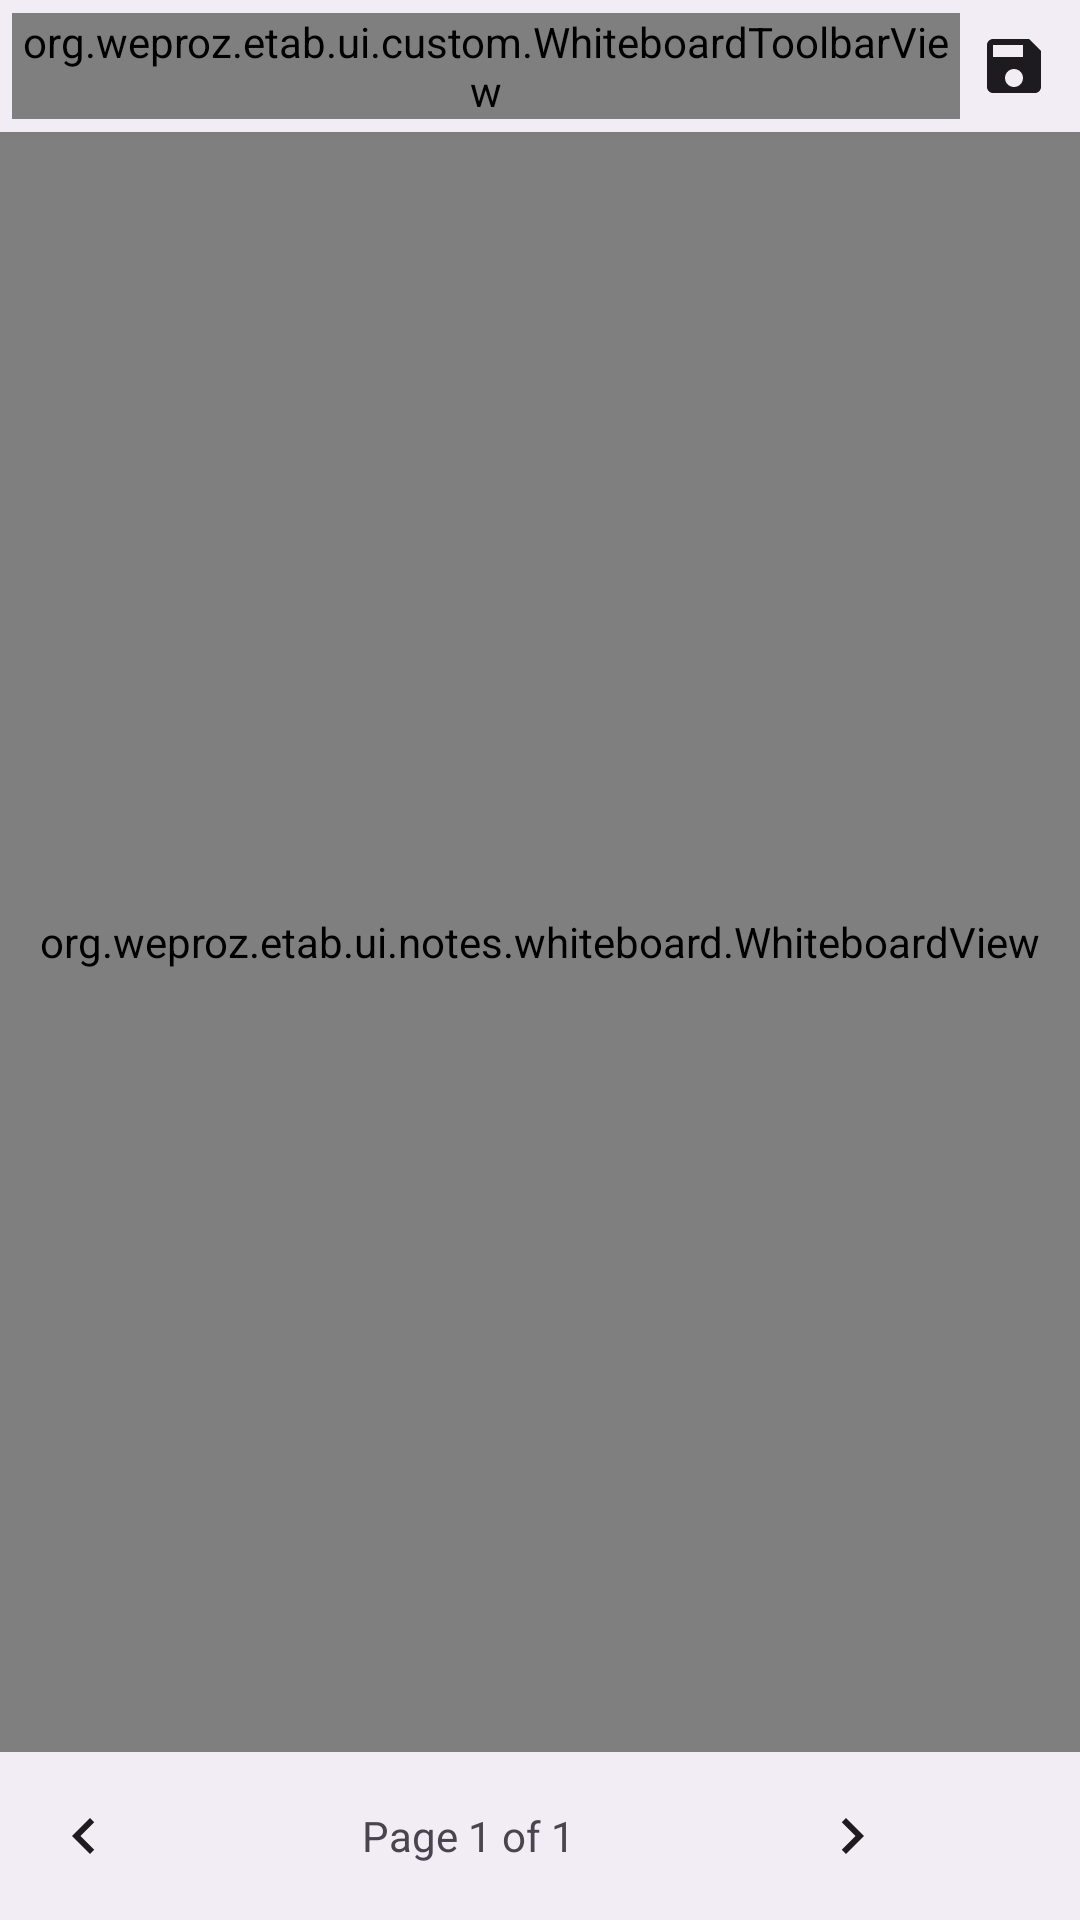

Write the Android layout XML for this screen, with the resource values it uses.
<!-- AndroidManifest.xml: application theme Theme.ETab -->
<!-- res/layout/fragment_whiteboard_editor.xml -->
<?xml version="1.0" encoding="utf-8"?>
<androidx.constraintlayout.widget.ConstraintLayout xmlns:android="http://schemas.android.com/apk/res/android"
    xmlns:app="http://schemas.android.com/apk/res-auto"
    android:layout_width="match_parent"
    android:layout_height="match_parent">

    
    <LinearLayout
        android:id="@+id/tools_container"
        android:layout_width="match_parent"
        android:layout_height="wrap_content"
        android:orientation="horizontal"
        android:gravity="center_vertical"
        android:background="?attr/colorSurfaceContainer"
        android:padding="4dp"
        app:layout_constraintTop_toTopOf="parent">

        <org.weproz.etab.ui.custom.WhiteboardToolbarView
            android:id="@+id/whiteboard_toolbar"
            android:layout_width="0dp"
            android:layout_height="wrap_content"
            android:layout_weight="1" />

        <ImageButton
            android:id="@+id/btn_save"
            android:layout_width="36dp"
            android:layout_height="36dp"
            android:src="@drawable/ic_save"
            android:background="?attr/selectableItemBackgroundBorderless"
            android:padding="6dp"
            app:tint="?attr/colorOnSurface"/>

    </LinearLayout>

    <org.weproz.etab.ui.notes.whiteboard.WhiteboardView
        android:id="@+id/whiteboard_view"
        android:layout_width="0dp"
        android:layout_height="0dp"
        android:background="?attr/colorSurface"
        app:layout_constraintBottom_toTopOf="@id/page_navigation"
        app:layout_constraintEnd_toEndOf="parent"
        app:layout_constraintStart_toStartOf="parent"
        app:layout_constraintTop_toBottomOf="@id/tools_container" />

    
    <LinearLayout
        android:id="@+id/page_navigation"
        android:layout_width="match_parent"
        android:layout_height="wrap_content"
        android:orientation="horizontal"
        android:padding="8dp"
        android:gravity="center"
        android:background="?attr/colorSurfaceContainer"
        app:layout_constraintBottom_toBottomOf="parent"
        app:layout_constraintStart_toStartOf="parent"
        app:layout_constraintEnd_toEndOf="parent">

        <ImageButton
            android:id="@+id/btn_prev_page"
            android:layout_width="40dp"
            android:layout_height="40dp"
            android:src="@drawable/ic_chevron_left"
            android:background="?attr/selectableItemBackgroundBorderless"
            android:contentDescription="Previous page"
            app:tint="?attr/colorOnSurface"/>

        <TextView
            android:id="@+id/text_page_indicator"
            android:layout_width="0dp"
            android:layout_height="wrap_content"
            android:layout_weight="1"
            android:text="Page 1 of 1"
            android:textAlignment="center"
            android:textSize="14sp"
            app:tint="?attr/colorOnSurface"/>

        <ImageButton
            android:id="@+id/btn_next_page"
            android:layout_width="40dp"
            android:layout_height="40dp"
            android:src="@drawable/ic_chevron_right"
            android:background="?attr/selectableItemBackgroundBorderless"
            android:contentDescription="Next page"
            app:tint="?attr/colorOnSurface"/>

        <ImageButton
            android:id="@+id/btn_add_page"
            android:layout_width="40dp"
            android:layout_height="40dp"
            android:layout_marginStart="8dp"
            android:src="@drawable/ic_add"
            android:background="?attr/selectableItemBackgroundBorderless"
            android:contentDescription="Add page"
            app:tint="?attr/colorOnSurface"/>

    </LinearLayout>

</androidx.constraintlayout.widget.ConstraintLayout>
<!-- resources referenced by this layout -->
<resources>
  <!-- drawable ic_chevron_left (drawable) -->
  <vector xmlns:android="http://schemas.android.com/apk/res/android"
      android:width="24dp"
      android:height="24dp"
      android:viewportWidth="24.0"
      android:viewportHeight="24.0">
      <path
          android:fillColor="?attr/colorOnSurface"
          android:pathData="M15.41,7.41L14,6l-6,6 6,6 1.41,-1.41L10.83,12z"/>
  </vector>
  <!-- drawable ic_chevron_right (drawable) -->
  <vector xmlns:android="http://schemas.android.com/apk/res/android"
      android:width="24dp"
      android:height="24dp"
      android:viewportWidth="24.0"
      android:viewportHeight="24.0">
      <path
          android:fillColor="?attr/colorOnSurface"
          android:pathData="M10,6L8.59,7.41 13.17,12l-4.58,4.59L10,18l6,-6z"/>
  </vector>
  <!-- drawable ic_save (drawable) -->
  <vector android:height="24dp" android:tint="?attr/colorOnSurface"
      android:viewportHeight="24" android:viewportWidth="24"
      android:width="24dp" xmlns:android="http://schemas.android.com/apk/res/android">
      <path android:fillColor="@android:color/white" android:pathData="M17,3H5c-1.11,0 -2,0.9 -2,2v14c0,1.1 0.89,2 2,2h14c1.1,0 2,-0.9 2,-2V7l-4,-4zM12,19c-1.66,0 -3,-1.34 -3,-3s1.34,-3 3,-3 3,1.34 3,3 -1.34,3 -3,3zM15,9H5V5h10v4z"/>
  </vector>
  <color name="black">#000000</color>
  <color name="md_theme_secondary">#635B70</color>
  <color name="md_theme_primary">#67558E</color>
  <color name="md_theme_onPrimary">#FFFFFF</color>
  <color name="md_theme_primaryContainer">#EADDFF</color>
  <color name="md_theme_onPrimaryContainer">#4F3D74</color>
  <color name="md_theme_onSecondary">#FFFFFF</color>
  <color name="md_theme_secondaryContainer">#E9DEF8</color>
  <color name="md_theme_onSecondaryContainer">#4A4358</color>
  <color name="md_theme_tertiary">#7E525E</color>
  <color name="md_theme_onTertiary">#FFFFFF</color>
  <color name="md_theme_tertiaryContainer">#FFD9E1</color>
  <color name="md_theme_onTertiaryContainer">#643B47</color>
  <color name="md_theme_error">#BA1A1A</color>
  <color name="md_theme_onError">#FFFFFF</color>
  <color name="md_theme_errorContainer">#FFDAD6</color>
  <color name="md_theme_onErrorContainer">#93000A</color>
  <color name="md_theme_background">#FEF7FF</color>
  <color name="md_theme_surface">#FEF7FF</color>
  <color name="md_theme_onSurface">#1D1B20</color>
  <color name="md_theme_surfaceVariant">#E7E0EB</color>
  <color name="md_theme_onSurfaceVariant">#49454E</color>
  <color name="md_theme_outline">#7A757F</color>
  <color name="md_theme_outlineVariant">#CBC4CF</color>
  <color name="md_theme_inverseSurface">#322F35</color>
  <color name="md_theme_inverseOnSurface">#F5EFF7</color>
  <color name="md_theme_inversePrimary">#D2BCFD</color>
  <color name="md_theme_primaryFixed">#EADDFF</color>
  <color name="md_theme_onPrimaryFixed">#220F46</color>
  <color name="md_theme_primaryFixedDim">#D2BCFD</color>
  <color name="md_theme_onPrimaryFixedVariant">#4F3D74</color>
  <color name="md_theme_secondaryFixed">#E9DEF8</color>
  <color name="md_theme_onSecondaryFixed">#1E182B</color>
  <color name="md_theme_secondaryFixedDim">#CDC2DB</color>
  <color name="md_theme_onSecondaryFixedVariant">#4A4358</color>
  <color name="md_theme_tertiaryFixed">#FFD9E1</color>
  <color name="md_theme_onTertiaryFixed">#31101C</color>
  <color name="md_theme_tertiaryFixedDim">#F0B8C6</color>
  <color name="md_theme_onTertiaryFixedVariant">#643B47</color>
  <color name="md_theme_surfaceDim">#DED8E0</color>
  <color name="md_theme_surfaceBright">#FEF7FF</color>
  <color name="md_theme_surfaceContainerLowest">#FFFFFF</color>
  <color name="md_theme_surfaceContainerLow">#F8F1FA</color>
  <color name="md_theme_surfaceContainer">#F2ECF4</color>
  <color name="md_theme_surfaceContainerHigh">#ECE6EE</color>
  <color name="md_theme_surfaceContainerHighest">#E7E0E8</color>
</resources>
